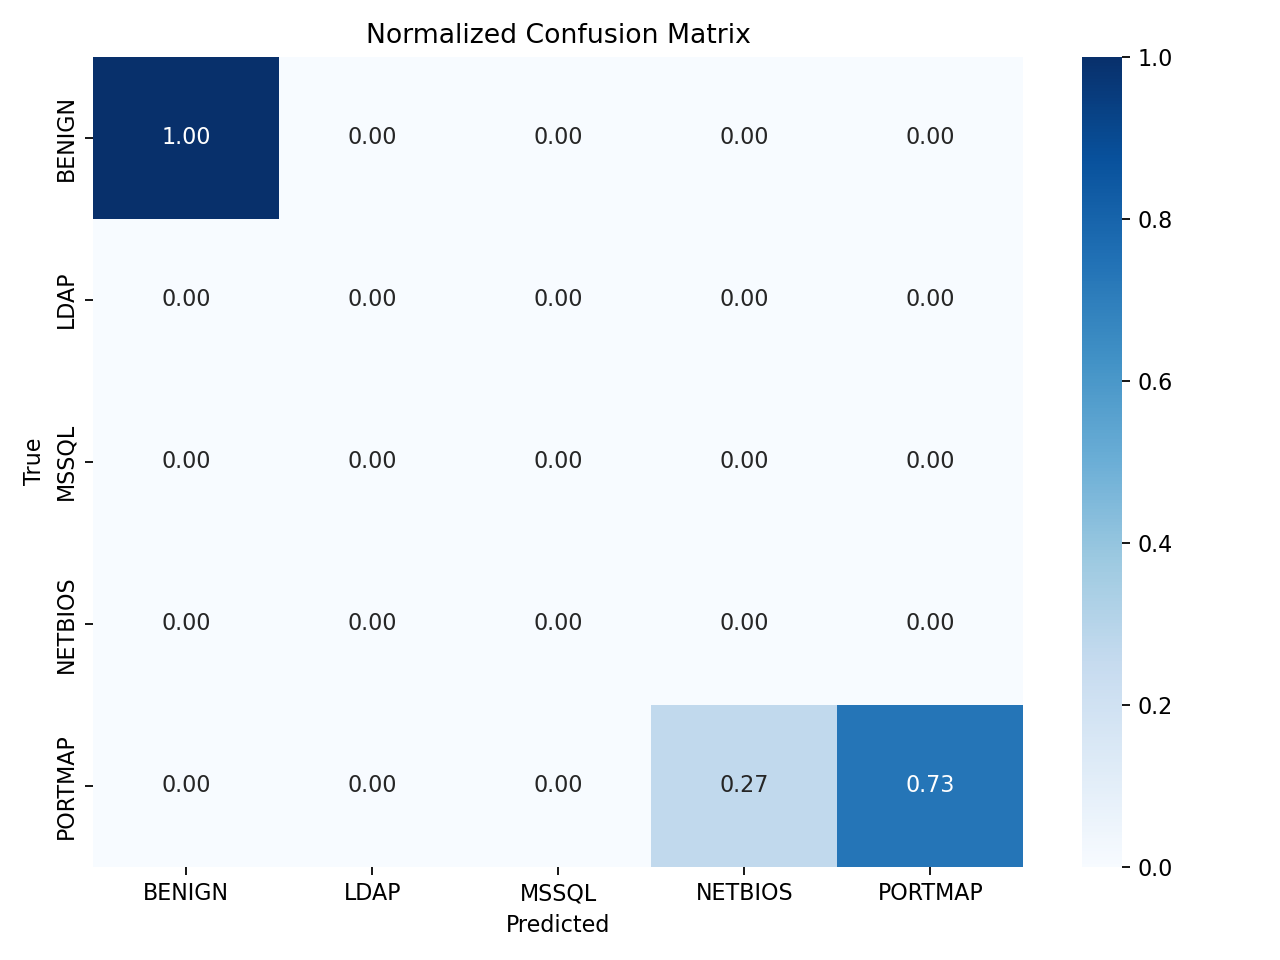

Data behind this chart, as committed beside it:
, BENIGN, LDAP, MSSQL, NETBIOS, PORTMAP
BENIGN, 1.0, 0.0, 0.0, 0.0, 0.0
LDAP, 0.0, 0.0, 0.0, 0.0, 0.0
MSSQL, 0.0, 0.0, 0.0, 0.0, 0.0
NETBIOS, 0.0, 0.0, 0.0, 0.0, 0.0
PORTMAP, 0.0, 0.0, 0.0, 0.2679, 0.7321
